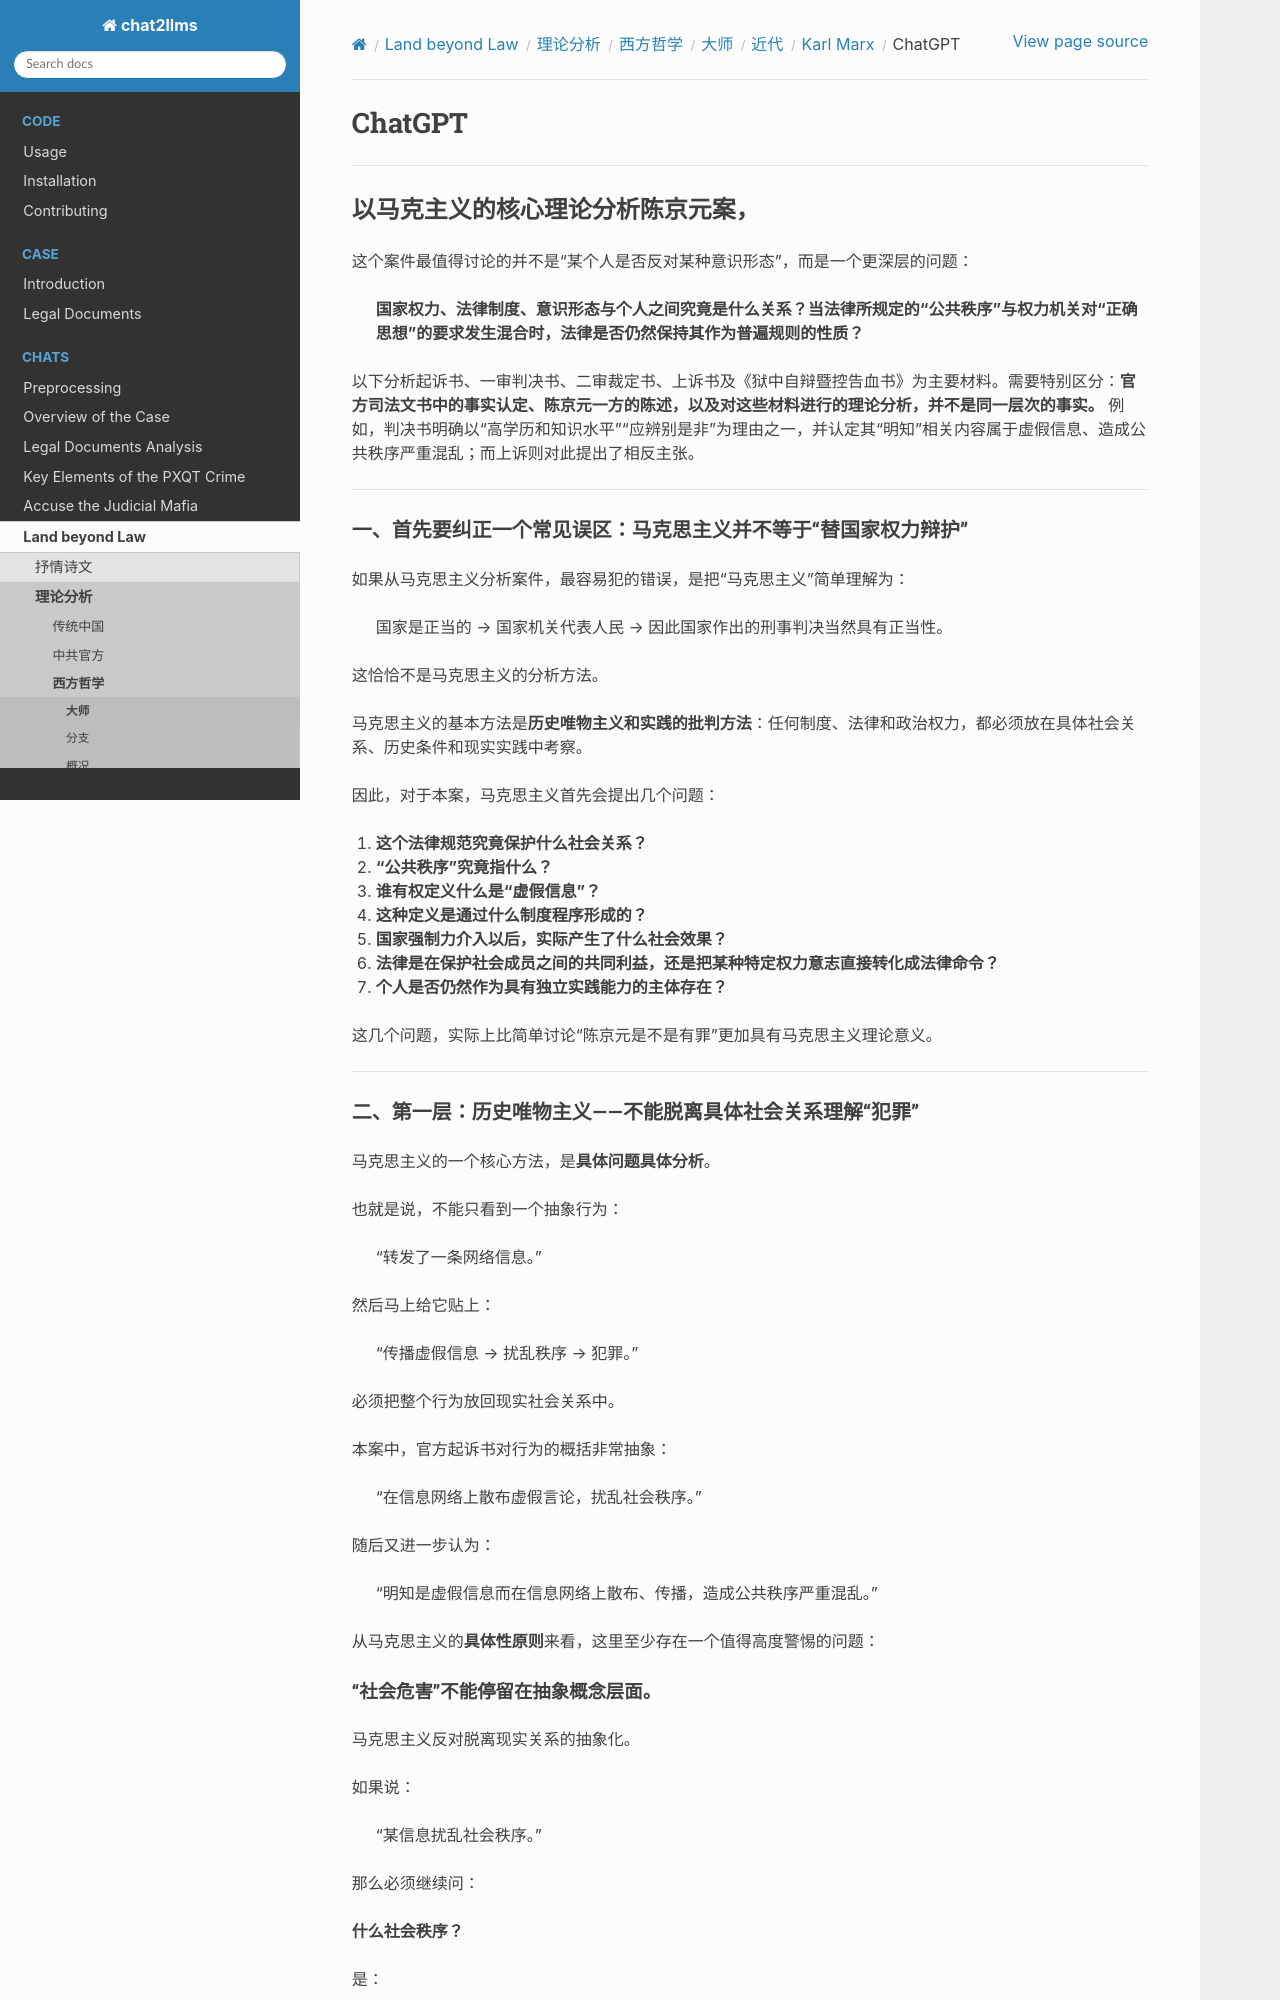

repository: goldollarch/chat2llms · page: chats/outlaw/analyse/foreign/master/recent/marx/chatgpt.html · generator: sphinx

# ChatGPT

---

## 以马克主义的核心理论分析陈京元案，

这个案件最值得讨论的并不是“某个人是否反对某种意识形态”，而是一个更深层的问题：

> **国家权力、法律制度、意识形态与个人之间究竟是什么关系？当法律所规定的“公共秩序”与权力机关对“正确思想”的要求发生混合时，法律是否仍然保持其作为普遍规则的性质？**

以下分析起诉书、一审判决书、二审裁定书、上诉书及《狱中自辩暨控告血书》为主要材料。需要特别区分：**官方司法文书中的事实认定、陈京元一方的陈述，以及对这些材料进行的理论分析，并不是同一层次的事实。** 例如，判决书明确以“高学历和知识水平”“应辨别是非”为理由之一，并认定其“明知”相关内容属于虚假信息、造成公共秩序严重混乱；而上诉则对此提出了相反主张。

---

### 一、首先要纠正一个常见误区：马克思主义并不等于“替国家权力辩护”

如果从马克思主义分析案件，最容易犯的错误，是把“马克思主义”简单理解为：

> 国家是正当的 → 国家机关代表人民 → 因此国家作出的刑事判决当然具有正当性。

这恰恰不是马克思主义的分析方法。

马克思主义的基本方法是**历史唯物主义和实践的批判方法**：任何制度、法律和政治权力，都必须放在具体社会关系、历史条件和现实实践中考察。

因此，对于本案，马克思主义首先会提出几个问题：

1. **这个法律规范究竟保护什么社会关系？**
2. **“公共秩序”究竟指什么？**
3. **谁有权定义什么是“虚假信息”？**
4. **这种定义是通过什么制度程序形成的？**
5. **国家强制力介入以后，实际产生了什么社会效果？**
6. **法律是在保护社会成员之间的共同利益，还是把某种特定权力意志直接转化成法律命令？**
7. **个人是否仍然作为具有独立实践能力的主体存在？**

这几个问题，实际上比简单讨论“陈京元是不是有罪”更加具有马克思主义理论意义。

---

### 二、第一层：历史唯物主义——不能脱离具体社会关系理解“犯罪”

马克思主义的一个核心方法，是**具体问题具体分析**。

也就是说，不能只看到一个抽象行为：

> “转发了一条网络信息。”

然后马上给它贴上：

> “传播虚假信息 → 扰乱秩序 → 犯罪。”

必须把整个行为放回现实社会关系中。

本案中，官方起诉书对行为的概括非常抽象：

> “在信息网络上散布虚假言论，扰乱社会秩序。”

随后又进一步认为：

> “明知是虚假信息而在信息网络上散布、传播，造成公共秩序严重混乱。”

从马克思主义的**具体性原则**来看，这里至少存在一个值得高度警惕的问题：
